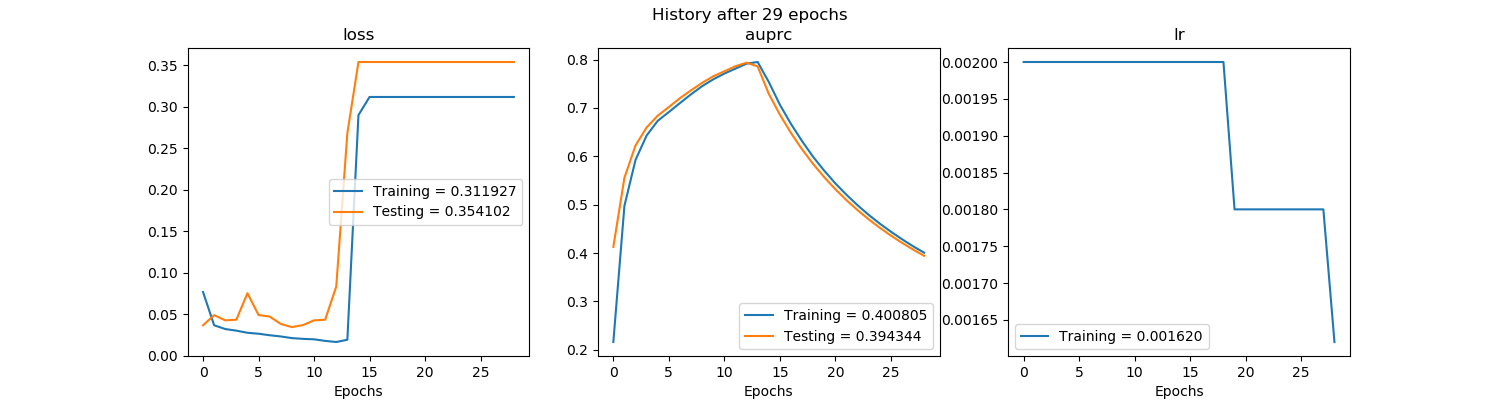

The table this chart was drawn from, first rows:
, val_loss, val_auprc, loss, auprc, lr
0, 0.03657, 0.4128, 0.0767, 0.2163, 0.002
1, 0.04884, 0.5558, 0.03661, 0.4979, 0.002
2, 0.04254, 0.6225, 0.0321, 0.5926, 0.002
3, 0.04332, 0.6596, 0.03013, 0.643, 0.002
4, 0.07532, 0.684, 0.02757, 0.6734, 0.002
5, 0.04895, 0.7017, 0.02642, 0.6914, 0.002
6, 0.04716, 0.7201, 0.02461, 0.7099, 0.002
7, 0.03826, 0.7363, 0.02312, 0.7281, 0.002
8, 0.03442, 0.7517, 0.02114, 0.7449, 0.002
9, 0.03683, 0.7653, 0.02024, 0.759, 0.002
10, 0.04253, 0.7756, 0.01968, 0.7709, 0.002
11, 0.04328, 0.7861, 0.01779, 0.7811, 0.002
12, 0.08332, 0.7935, 0.01644, 0.7914, 0.002
13, 0.2683, 0.7857, 0.01916, 0.7948, 0.002
14, 0.3541, 0.7291, 0.2901, 0.7537, 0.002
15, 0.3541, 0.6862, 0.3119, 0.7067, 0.002
16, 0.3541, 0.6482, 0.3119, 0.6669, 0.002
17, 0.3541, 0.6144, 0.3119, 0.6314, 0.002
18, 0.3541, 0.5841, 0.3119, 0.5988, 0.002
19, 0.3541, 0.5567, 0.3119, 0.5702, 0.0018
20, 0.3541, 0.5319, 0.3119, 0.544, 0.0018
21, 0.3541, 0.5094, 0.3119, 0.5206, 0.0018
22, 0.3541, 0.4887, 0.3119, 0.4989, 0.0018
23, 0.3541, 0.4698, 0.3119, 0.479, 0.0018
24, 0.3541, 0.4523, 0.3119, 0.4609, 0.0018
25, 0.3541, 0.4362, 0.3119, 0.4443, 0.0018
26, 0.3541, 0.4212, 0.3119, 0.4287, 0.0018
27, 0.3541, 0.4073, 0.3119, 0.4141, 0.0018
28, 0.3541, 0.3943, 0.3119, 0.4008, 0.00162
